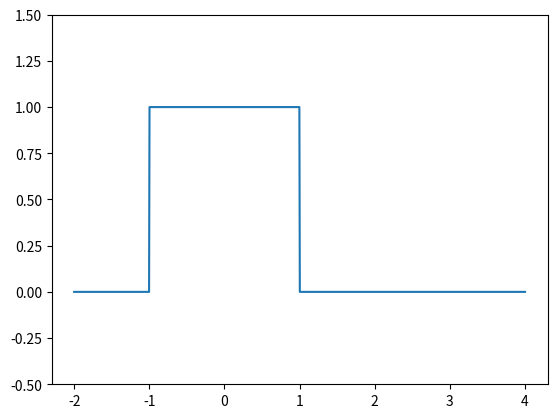

Generate this figure with matplotlib:
import numpy as np
import matplotlib.pyplot as plt

def rect_wave(x,c,c0):     #起点为c0，宽度为c的矩形波
     if x>=(c+c0):
          r=0.0
     elif x<c0:
          r=0.0
     else:
          r=1
     return r

x=np.linspace(-2,4,1000)
y=np.array([rect_wave(t,2.0,-1.0) for t in x])
plt.ylim(-0.5,1.5)
plt.plot(x,y)
plt.show()
